Run: headless pygame with SDL's dummy video driver; simulated clock (each Clock.tick advances the game by its frame time, no real sleeping); random seed 0; keys injected as events and as key.get_pressed() state; no mouse input.
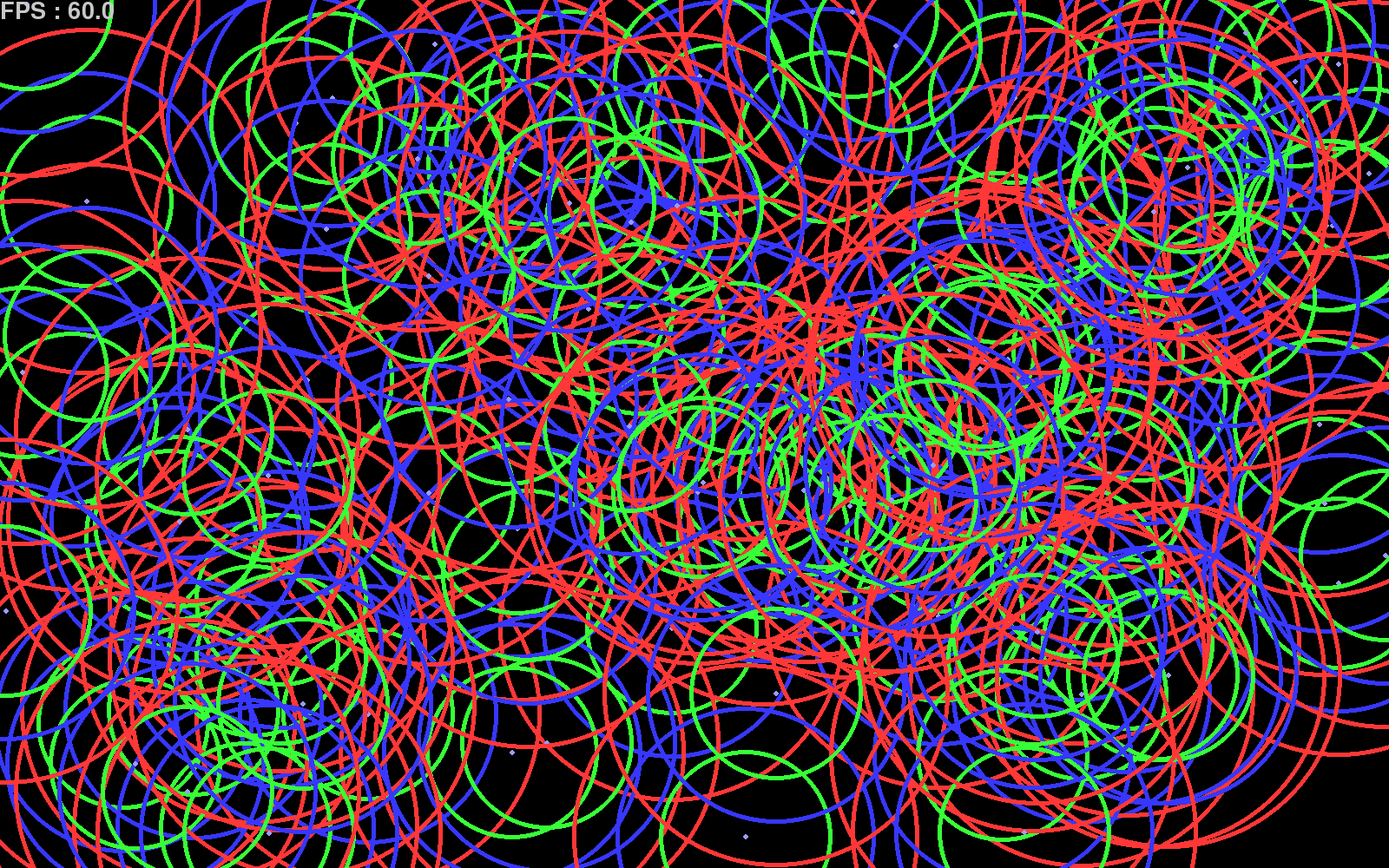
Frame 1 of 4 · flips 1–60 · no input
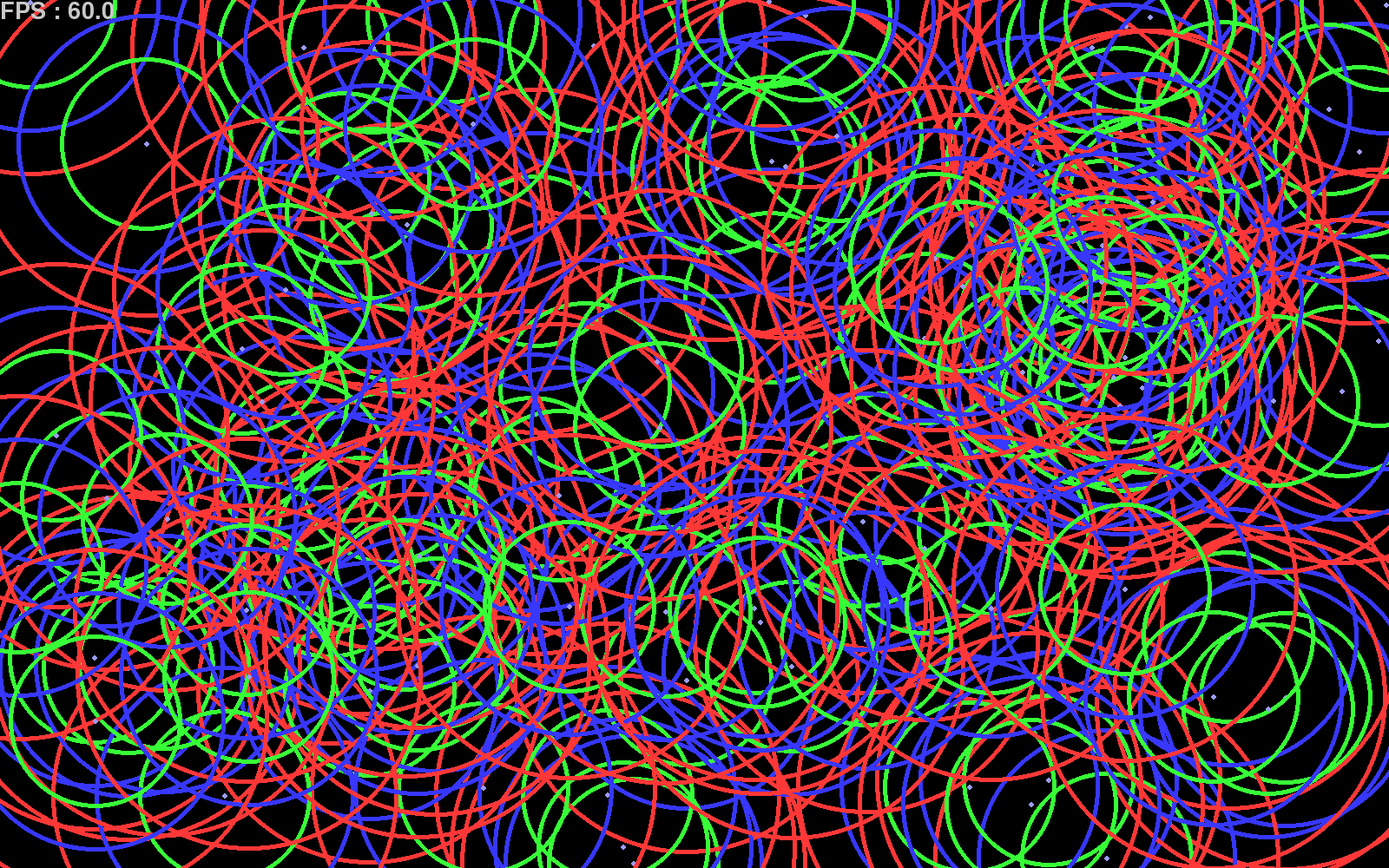
Frame 2 of 4 · flips 61–180 · tapped SPACE, RETURN · held RIGHT (→), D
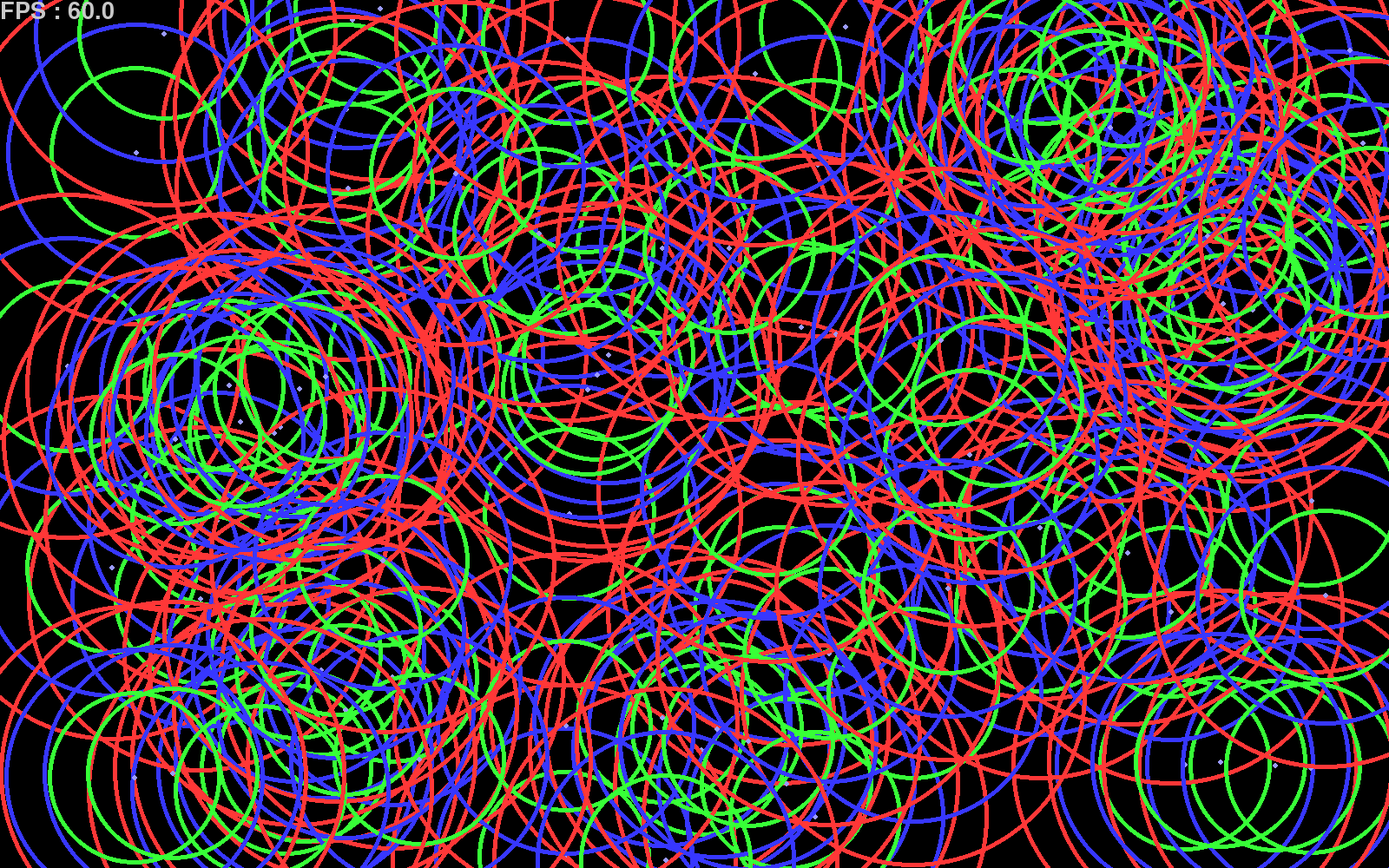
Frame 3 of 4 · flips 181–300 · held DOWN (↓), S
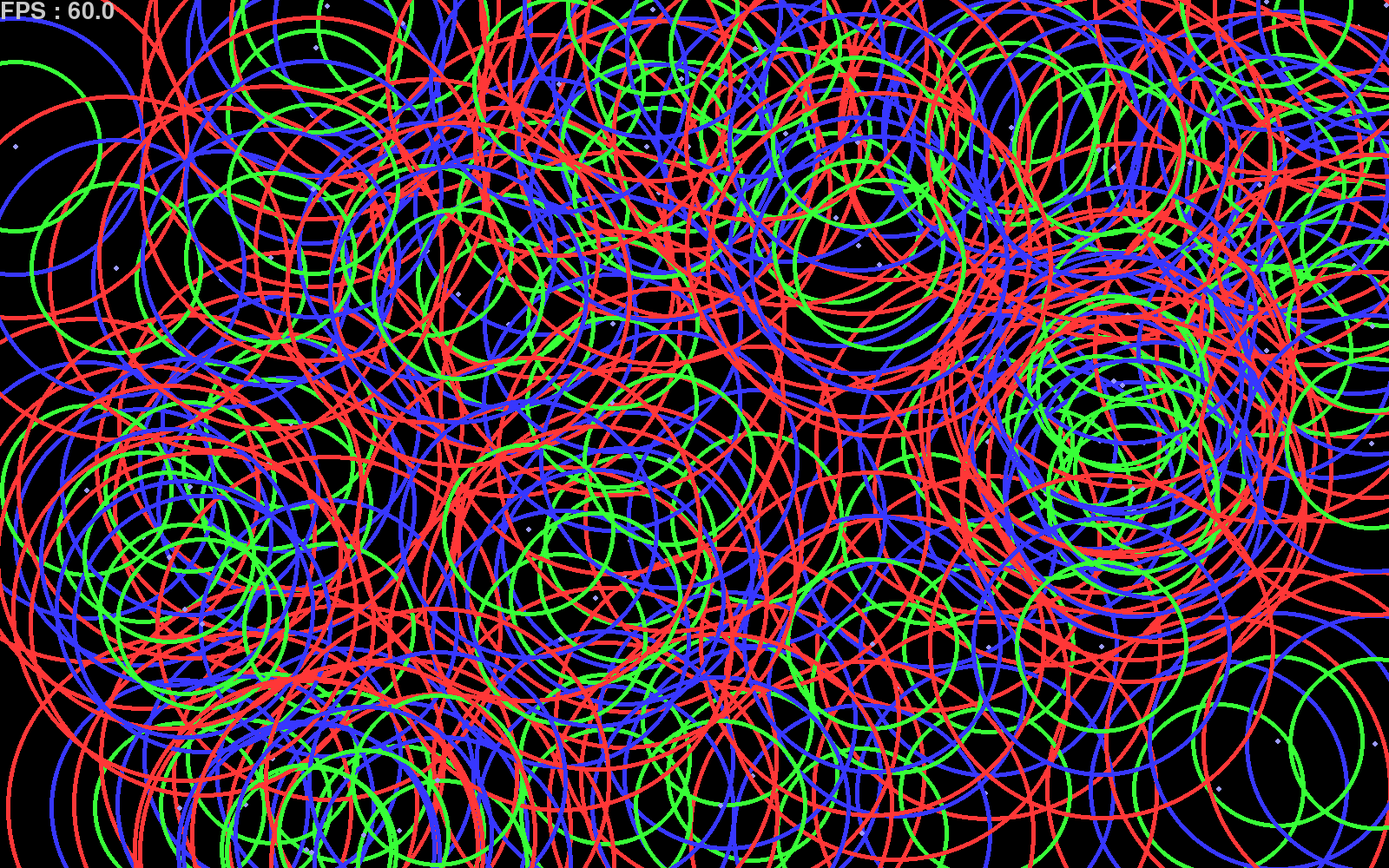
Frame 4 of 4 · flips 301–420 · held LEFT (←), A, UP (↑), W

The pygame program that drew these frames:

import pygame, sys, random, math

pygame.init()

SCREEN_WIDTH  = 1600
SCREEN_HEIGHT = 1000
screen = pygame.display.set_mode((SCREEN_WIDTH, SCREEN_HEIGHT))
clock = pygame.time.Clock()


FPS = 0
NB_FISHS = 100
SPEED = 200
REFRESH = 0

#by nb
NB_CLOSER_FISHES = 10

#by distance
REPOLSION = 0
FIRST_ROW = 100
SECOND_ROW = 150
THIRD_ROW = 200


def draw_circle(fish):
        pygame.draw.circle(screen, (55, 255, 55), fish.center.get_pos(), FIRST_ROW, 5)
        pygame.draw.circle(screen, (55, 55, 255), fish.center.get_pos(), SECOND_ROW, 5)
        pygame.draw.circle(screen, (255, 55, 55), fish.center.get_pos(), THIRD_ROW, 5)

def draw_line(fishs, name=None, level=0):
    if (name == None):
        for i, fish in enumerate(fishs):
            for j in range(len(fish.close_fish)):
                pygame.draw.line(screen, (255, 0, 0), fish.center.get_pos(), fish.close_fish[j].center.get_pos(), 2)

    else:
        for i in range(len(fishs)):
            if (name == fishs[i].name):
                for j in range(len(fishs[i].close_fish)):
                    pygame.draw.line(screen, (0, 0, 255), fishs[i].center.get_pos(), fishs[i].close_fish[j].center.get_pos(), 2)

class Point:
    def __init__(self, x, y):
        self.x = x
        self.y = y

    def move(self, vector, speed, dt):
        self.x += vector.x * speed * dt
        self.y += vector.y * speed * dt

    def get_pos(self):
        return self.x, self.y

    def draw(self):
        pygame.draw.circle(screen, (155, 155, 255), (int(self.x), int(self.y)), 3)


class Fish:
    def __init__(self, name, x, y, refresh=(0, 0), speed=None):
        self.name = name
        self.center = Point(x, y)
        self.vector = pygame.math.Vector2(random.uniform(-1, 1), random.uniform(-1, 1))
        if self.vector.length() > 0:
            self.vector = self.vector.normalize()
        self.refresh_time, self.refresh_wait = refresh
        self.speed = speed if speed else random.randint(SPEED // 2, SPEED)
        self.bank_move = pygame.math.Vector2(0, 0)

        self.close_fish = []

    def closerFish(self, fishList):
        self.bank_move = pygame.math.Vector2(0, 0)

        fishList = sorted(fishList, key=lambda f: math.hypot(self.center.x - f.center.x, self.center.y - f.center.y))
        self.close_fish.clear()
        for fish in fishList[1:NB_CLOSER_FISHES]:
            self.bank_move += fish.vector
            self.close_fish.append(fish)


        if self.bank_move.length() > 0:
            bank_move = self.bank_move.normalize() * 0.1
            self.vector += bank_move

        if self.vector.length() > 0:
            self.vector = self.vector.normalize()


    def bounce(self):
        if self.center.x <= 0:
            self.center.x = 0
            self.vector = pygame.math.Vector2(- self.vector.x, self.vector.y)

        elif self.center.x >= SCREEN_WIDTH:
            self.center.x = SCREEN_WIDTH
            self.vector = pygame.math.Vector2(- self.vector.x, self.vector.y)

        if self.center.y <= 0:
            self.center.y = 0
            self.vector = pygame.math.Vector2(self.vector.x, - self.vector.y)

        if self.center.y >= SCREEN_HEIGHT:
            self.center.y = SCREEN_HEIGHT
            self.vector = pygame.math.Vector2(self.vector.x, - self.vector.y)

    def move(self, dt):
        self.center.move(self.vector, self.speed, dt)

    def draw(self):
        self.center.draw()

    def refesh(self, fishs):
        if (self.refresh_time == self.refresh_wait):
            self.closerFish(fishs)
            self.refresh_wait = 0
        else:
            self.refresh_wait += 1

    def update(self, fishs, dt):
        self.refesh(fishs)
        self.bounce()
        self.move(dt)
        self.draw()


class Fishier(Fish):
    def __init__(self, name, x, y, refresh=(0, 0), speed=None):
        Fish.__init__(self, name, x, y, refresh, speed)

    def closerFish(self, fishList):
        self.bank_move = pygame.math.Vector2(0, 0)

        FIRST_ROW = 100
        SECOND_ROW = 50
        THIRD_ROW = 20

        for fish in fishList[1:len(fishList)]:
            dist = ((abs(fish.center.x) + abs(fish.center.y)) - (abs(self.center.x) + abs(self.center.y)))
            if (dist < THIRD_ROW):
                if (dist < SECOND_ROW):
                    if (dist < FIRST_ROW):
                        if (dist < REPOLSION):
                            self.bank_move += fish.vector * -10
                        else:
                            self.bank_move += fish.vector * 4
                    else:
                        self.bank_move += fish.vector * 2
                else:
                    self.bank_move += fish.vector

        if self.bank_move.length() > 0:
            bank_move = self.bank_move.normalize() * 0.1
            self.vector += bank_move

        if self.vector.length() > 0:
            self.vector = self.vector.normalize()


fishs = []

for i in range(1, NB_FISHS + 1):
    fishs.append(Fishier(i, random.randint(50, SCREEN_WIDTH - 50), random.randint(50, SCREEN_HEIGHT - 50), (REFRESH, (REFRESH % i))))


police = pygame.font.SysFont(None, 40)

while True:
    dt = clock.tick(FPS) / 1000
    screen.fill((0, 0, 0))

    for event in pygame.event.get():
        if event.type == pygame.QUIT:
            pygame.quit()
            sys.exit()

        if pygame.key.get_pressed()[pygame.K_ESCAPE]:
            pygame.quit()
            sys.exit()

    for i, fish in enumerate(fishs):
        fish.update(fishs, dt)
        draw_circle(fish)

    #draw_line(fishs)
    #draw_line(fishs, 1)
    game_credit_text_1 = police.render("FPS : " + str(clock.get_fps()), True, (200, 200, 200))
    screen.blit(game_credit_text_1, (0, 0))

    pygame.display.flip()
